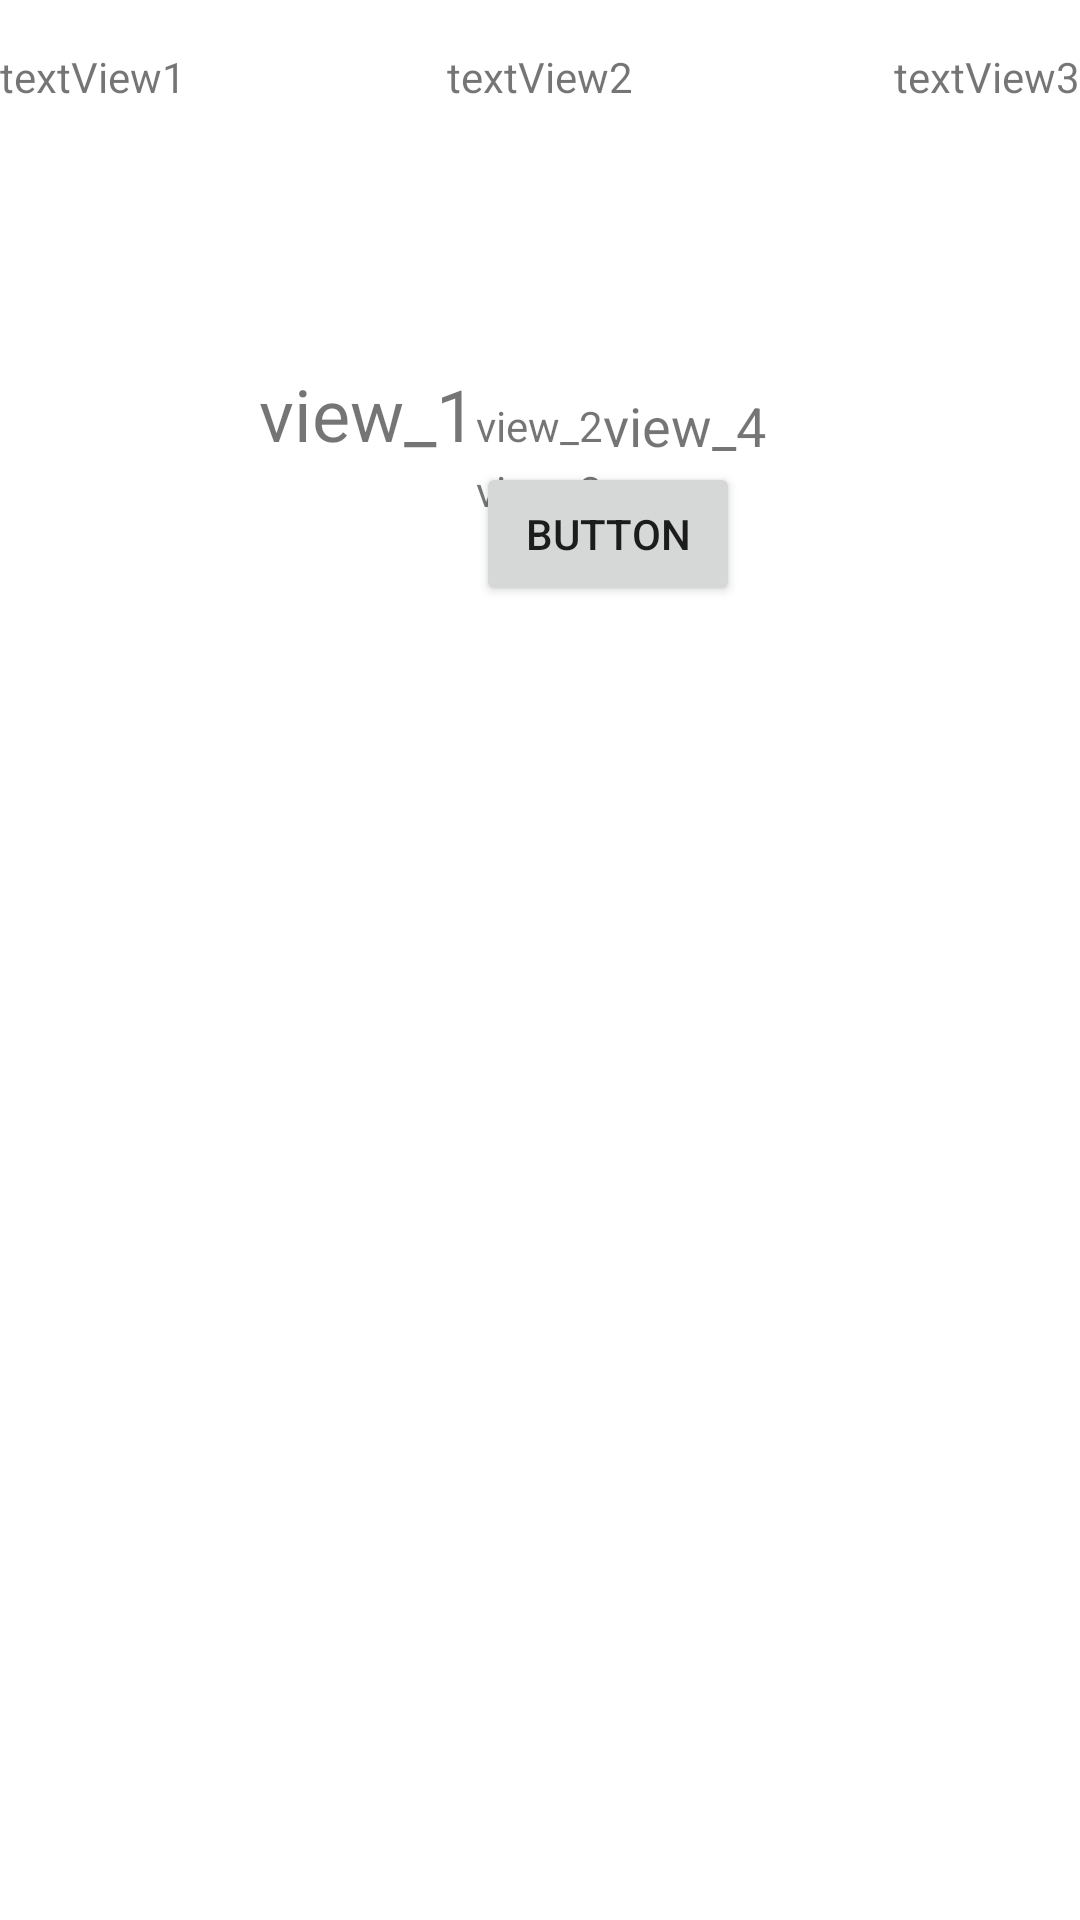

Layout XML and referenced resources for this Android screen:
<!-- AndroidManifest.xml: application theme Theme.Activity1 -->
<!-- res/layout/activity_constraint.xml -->
<androidx.constraintlayout.widget.ConstraintLayout
    xmlns:app="http://schemas.android.com/apk/res-auto"
    xmlns:android="http://schemas.android.com/apk/res/android"
    xmlns:tools="http://schemas.android.com/tools"
    android:layout_width="match_parent"
    android:layout_height="match_parent">

    
    <TextView
        android:id="@+id/view_1"
        android:layout_width="wrap_content"
        android:layout_height="wrap_content"
        android:text="view_1"
        android:textSize="24sp"

        app:layout_constraintLeft_toLeftOf="parent"
        app:layout_constraintRight_toRightOf="parent"
        app:layout_constraintHorizontal_bias="0.3"
        app:layout_constraintTop_toTopOf="parent"
        app:layout_constraintVertical_bias="0.2"
        app:layout_constraintBottom_toBottomOf="parent"/>

    
    <TextView
        android:id="@+id/view_2"
        android:layout_width="wrap_content"
        android:layout_height="wrap_content"
        android:text="view_2"
        android:textSize="14sp"
        app:layout_constraintLeft_toRightOf="@id/view_1"
        app:layout_constraintBaseline_toBaselineOf="@id/view_1"/>

    
    <TextView
        android:id="@+id/view_3"
        android:layout_width="wrap_content"
        android:layout_height="wrap_content"
        android:text="view_3"
        android:textSize="14sp"
        app:layout_constraintTop_toBottomOf="@id/view_1"
        app:layout_constraintLeft_toRightOf="@id/view_1"/>

    
    <TextView
        android:id="@+id/view_4"
        android:layout_width="wrap_content"
        android:layout_height="wrap_content"
        android:text="view_4"
        android:textSize="18sp"
        app:layout_constraintBottom_toBottomOf="@id/view_1"
        app:layout_constraintLeft_toRightOf="@id/view_2"/>

    <Button
        android:id="@+id/button3"
        android:layout_width="wrap_content"
        android:layout_height="wrap_content"
        android:text="Button"
        app:layout_constraintTop_toBottomOf="@id/barrier_first"
        app:layout_constraintStart_toEndOf="@+id/view_1"/>

    <androidx.constraintlayout.widget.Group
        android:id="@+id/group"
        android:layout_width="wrap_content"
        android:layout_height="wrap_content"
        app:constraint_referenced_ids="view_1, view_2"/>

    <androidx.constraintlayout.widget.Barrier
        android:id="@+id/barrier_first"
        android:layout_width="wrap_content"
        android:layout_height="wrap_content"
        app:constraint_referenced_ids="view_1, view_2"
        app:barrierDirection="bottom" />

    <androidx.constraintlayout.widget.Guideline
        android:layout_width="wrap_content"
        android:layout_height="wrap_content"
        android:id="@+id/guideline"
        app:layout_constraintGuide_begin="16dp"
        android:orientation="horizontal" />


    <TextView
        android:id="@+id/tv_one"
        android:layout_width="wrap_content"
        android:layout_height="wrap_content"
        app:layout_constraintTop_toBottomOf="@id/guideline"
        app:layout_constraintEnd_toStartOf="@id/tv_two"
        app:layout_constraintStart_toStartOf="parent"
        app:layout_constraintHorizontal_chainStyle="spread_inside"
        android:text="textView1"/>

    <TextView
        android:id="@+id/tv_two"
        android:layout_width="wrap_content"
        android:layout_height="wrap_content"
        app:layout_constraintStart_toEndOf="@id/tv_one"
        app:layout_constraintEnd_toStartOf="@id/tv_three"
        app:layout_constraintTop_toBottomOf="@id/guideline"
        android:text="textView2"/>


    <TextView
        android:id="@+id/tv_three"
        android:layout_width="wrap_content"
        android:layout_height="wrap_content"
        app:layout_constraintStart_toEndOf="@id/tv_two"
        app:layout_constraintEnd_toEndOf="parent"
        app:layout_constraintTop_toBottomOf="@id/guideline"
        android:text="textView3"/>


</androidx.constraintlayout.widget.ConstraintLayout>
<!-- resources referenced by this layout -->
<resources>
  <style name="Theme.Activity1" parent="Theme.MaterialComponents.DayNight.NoActionBar">
          
          <item name="colorPrimary">@color/purple_500</item>
          <item name="colorPrimaryVariant">@color/purple_700</item>
          <item name="colorOnPrimary">@color/white</item>
          
          <item name="colorSecondary">@color/teal_200</item>
          <item name="colorSecondaryVariant">@color/teal_700</item>
          <item name="colorOnSecondary">@color/black</item>
          
          <item name="android:statusBarColor">?attr/colorPrimaryVariant</item>
          
      </style>
  <color name="purple_500">#FF6200EE</color>
  <color name="purple_700">#FF3700B3</color>
  <color name="white">#FFFFFFFF</color>
  <color name="teal_200">#FF03DAC5</color>
  <color name="teal_700">#FF018786</color>
  <color name="black">#FF000000</color>
</resources>
